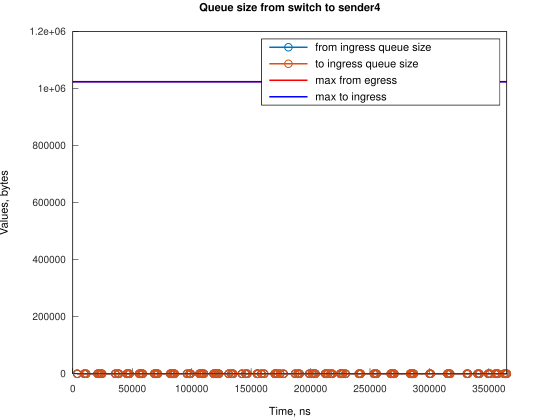

The data file committed next to this chart (first rows):
Time, from_ingress_queue_size, to_ingress_queue_size
3728, 1, nan
3728, 0, 0
9688, 1, 0
9688, 0, 0
11177, 1, 0
11177, 0, 0
20864, 1, 0
20864, 0, 0
22354, 1, 0
22354, 0, 0
23847, 1, 0
23847, 0, 0
24592, 1, 0
24592, 0, 0
35765, 1, 0
35765, 0, 0
38004, 1, 0
38004, 0, 0
38749, 1, 0
38749, 0, 0
45451, 1, 0
45451, 0, 0
46196, 1, 0
46196, 0, 0
47685, 1, 0
47685, 0, 0
55884, 1, 0
55884, 0, 0
56630, 1, 0
56630, 0, 0
58116, 1, 0
58116, 0, 0
58865, 1, 0
58865, 0, 0
68550, 1, 0
68550, 0, 0
69296, 1, 0
69296, 0, 0
70782, 1, 0
70782, 0, 0
71527, 1, 0
71527, 0, 0
81962, 1, 0
81962, 0, 0
82706, 1, 0
82707, 0, 0
84198, 1, 0
84198, 0, 0
84942, 1, 0
84942, 0, 0
85687, 1, 0
85687, 0, 0
96118, 1, 0
96118, 0, 0
98353, 1, 0
98353, 0, 0
99099, 1, 0
99099, 0, 0
106548, 1, 0
106548, 0, 0
... 142 more rows
